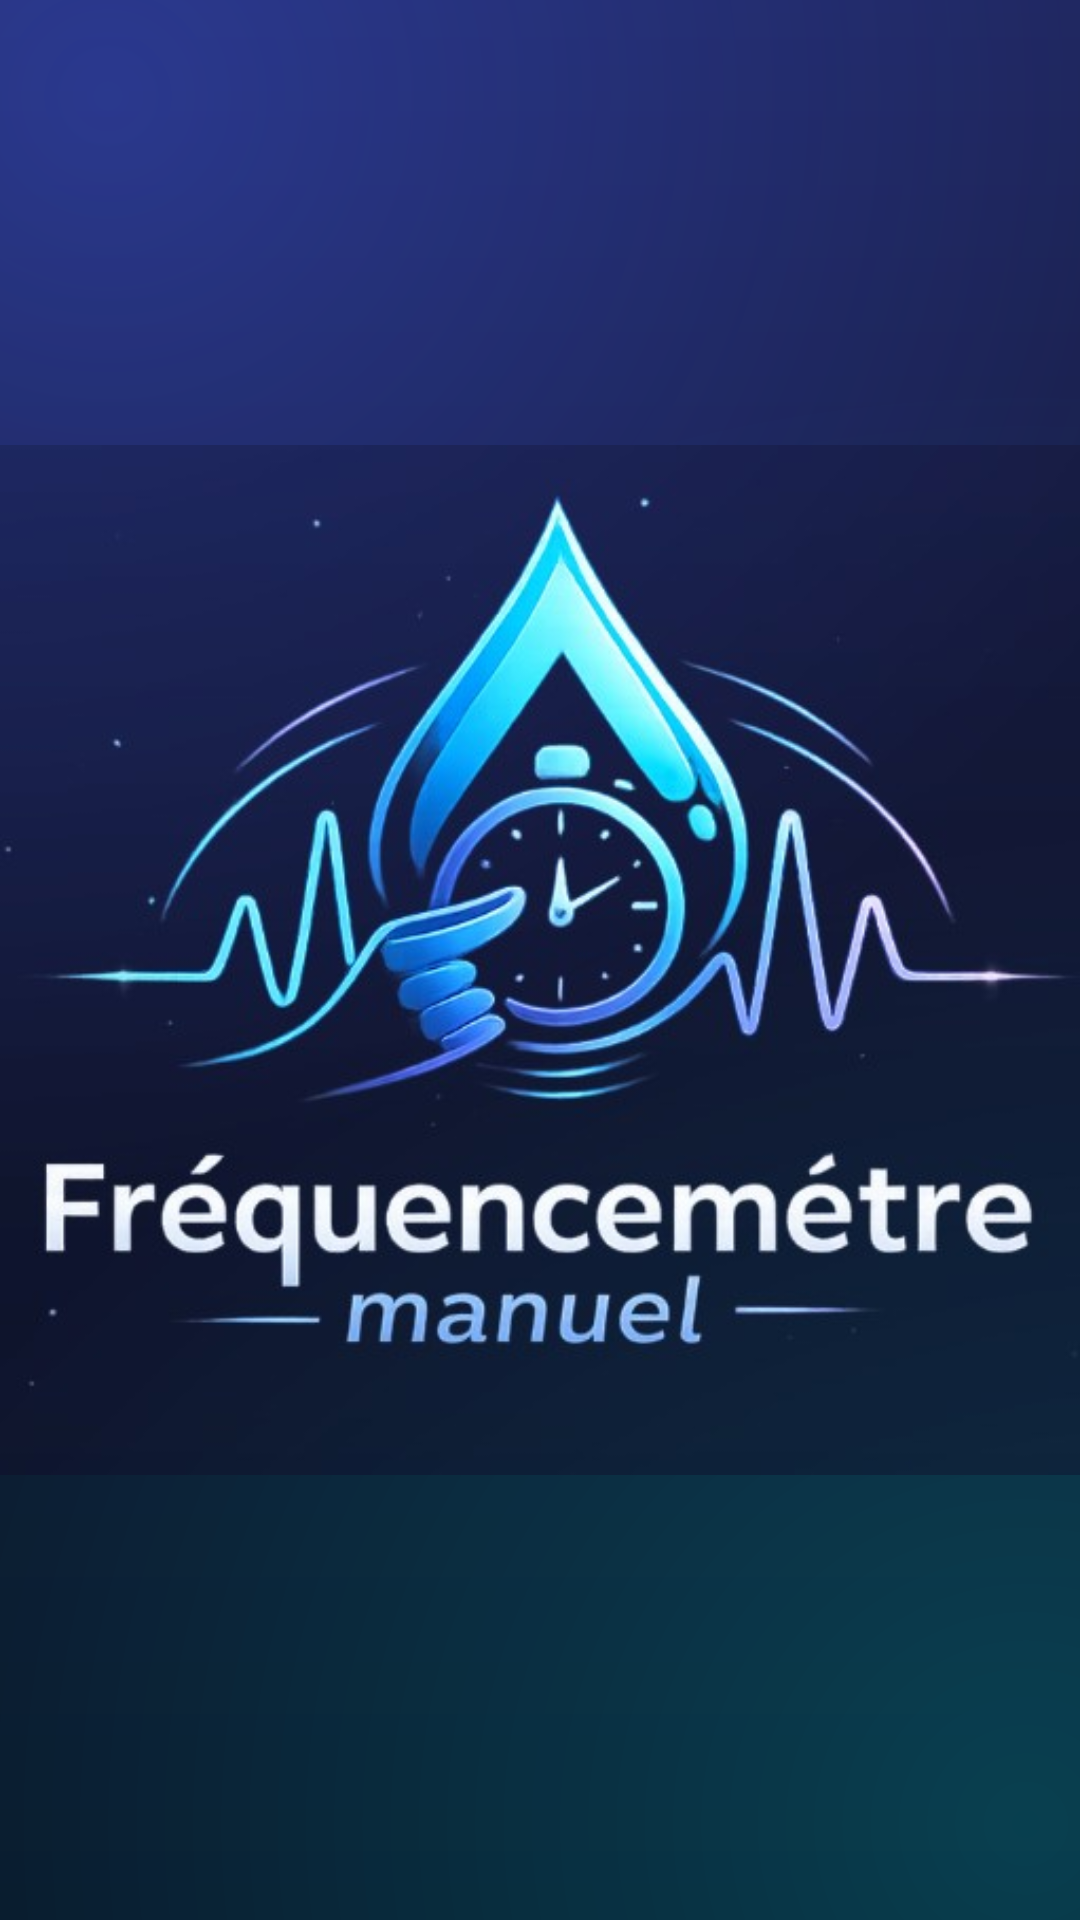

Write the Android layout XML for this screen, with the resource values it uses.
<!-- AndroidManifest.xml: application theme Theme.AppCompat.NoActionBar -->
<!-- res/layout/activity_splash.xml -->
<?xml version="1.0" encoding="utf-8"?>
<FrameLayout xmlns:android="http://schemas.android.com/apk/res/android"
    android:layout_width="match_parent"
    android:layout_height="match_parent"
    android:background="@drawable/bg_screen">
    <ImageView
        android:layout_width="match_parent"
        android:layout_height="match_parent"
        android:scaleType="fitCenter"
        android:contentDescription="Fréquencemètre manuel"
        android:src="@drawable/splash" />
</FrameLayout>
<!-- resources referenced by this layout -->
<resources>
  <!-- drawable bg_screen (drawable) -->
  <?xml version="1.0" encoding="utf-8"?>
  <layer-list xmlns:android="http://schemas.android.com/apk/res/android">
      <item>
          <shape>
              <gradient android:type="linear" android:angle="270"
                  android:startColor="#1C2254" android:centerColor="#10152F" android:endColor="#090E22" />
          </shape>
      </item>
      <item>
          <shape>
              <gradient android:type="radial" android:centerX="0.1" android:centerY="0.05"
                  android:gradientRadius="420dp" android:startColor="#594664FF" android:endColor="#004664FF" />
          </shape>
      </item>
      <item>
          <shape>
              <gradient android:type="radial" android:centerX="0.95" android:centerY="0.95"
                  android:gradientRadius="480dp" android:startColor="#3300FFFF" android:endColor="#0000FFFF" />
          </shape>
      </item>
  </layer-list>
  <!-- drawable splash: png bitmap (drawable, 43327 bytes) -->
</resources>
